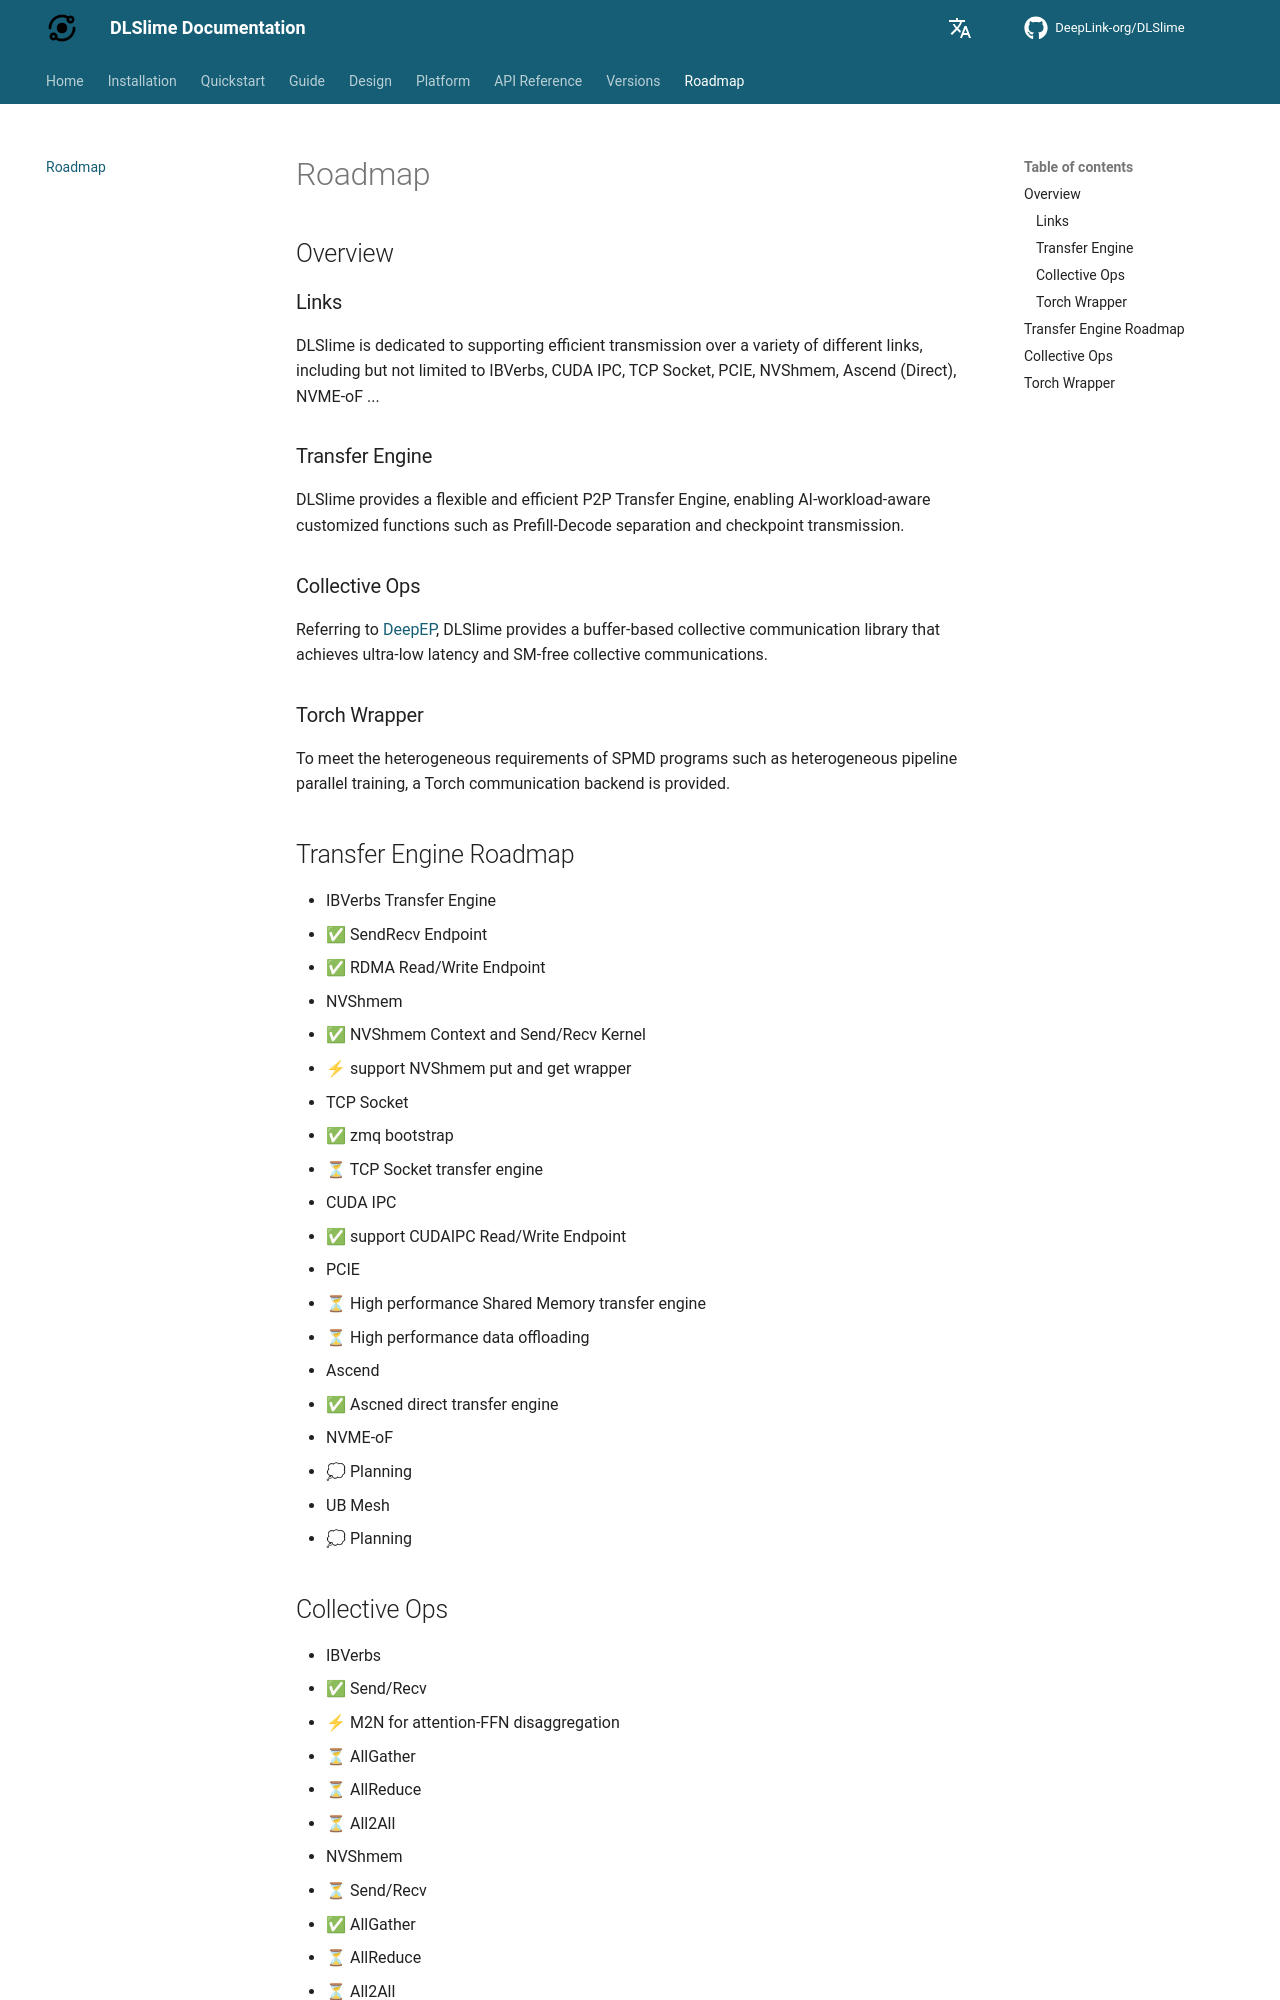

repository: DeepLink-org/DLSlime · page: 0.1.1/roadmap/index.html · generator: mkdocs

## Overview

### Links

DLSlime is dedicated to supporting efficient transmission over a variety of different links, including but not limited to IBVerbs, CUDA IPC, TCP Socket, PCIE, NVShmem, Ascend (Direct), NVME-oF ...

### Transfer Engine

DLSlime provides a flexible and efficient P2P Transfer Engine, enabling AI-workload-aware customized functions such as Prefill-Decode separation and checkpoint transmission.

### Collective Ops

Referring to [DeepEP](https://github.com/deeplink-org/DeepEP.git), DLSlime provides a buffer-based collective communication library that achieves ultra-low latency and SM-free collective communications.

### Torch Wrapper

To meet the heterogeneous requirements of SPMD programs such as heterogeneous pipeline parallel training, a Torch communication backend is provided.

## Transfer Engine Roadmap

- IBVerbs Transfer Engine
  - ✅ SendRecv Endpoint
  - ✅ RDMA Read/Write Endpoint
- NVShmem
  - ✅ NVShmem Context and Send/Recv Kernel
  - ⚡ support NVShmem put and get wrapper
- TCP Socket
  - ✅ zmq bootstrap
  - ⏳ TCP Socket transfer engine
- CUDA IPC
  - ✅ support CUDAIPC Read/Write Endpoint
- PCIE
  - ⏳ High performance Shared Memory transfer engine
  - ⏳ High performance data offloading
- Ascend
  - ✅ Ascned direct transfer engine
- NVME-oF
  - 💭 Planning
- UB Mesh
  - 💭 Planning
